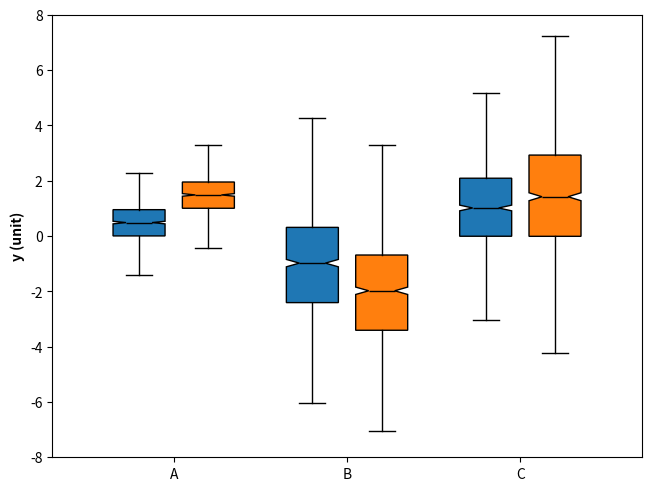

Source code (Python):
# 导入 matplotlib 和 numpy 包
import matplotlib.pyplot as plt
import numpy as np

np.random.seed(341126)
N = 1 << 10

a = 0.75 * np.random.randn(N) + 0.5
b = 2 * np.random.randn(N) - 1.0
c = 1.6 * np.random.randn(N) + 1

data1 = [a, b, c]
data2 = [a + 1, b - 1, 1.4 * c]

# 生成图形对象 fig 和 子图对象 ax，使用约束布局避免重叠
fig, ax = plt.subplots(constrained_layout=True)

# 调用坐标系对象 ax 的 boxplot 方法，绘制箱型图
ax.boxplot(
    data1,
    positions=[0.3, 1.3, 2.3],
    widths=0.3,
    notch=True,
    sym="",
    patch_artist=True,
    boxprops=dict(facecolor="C0", lw=1, color="k"),
    medianprops=dict(color="k"),
)

ax.boxplot(
    data2,
    positions=[0.7, 1.7, 2.7],
    widths=0.3,
    notch=True,
    sym="",
    patch_artist=True,
    boxprops=dict(facecolor="C1", lw=1, color="k"),
    medianprops=dict(color="k"),
)

# 设置 Y轴 范围
ax.set_ylim(-8, 8)

# 设置 x 轴刻度和 y 轴签，加粗显示
ax.set_xticks([0.5, 1.5, 2.5], ["A", "B", "C"])
ax.set_ylabel("y (unit)", fontweight="bold")

# 保存图片
# plt.savefig('./箱型图C.png', dpi=300)

# 显示图像
plt.show()